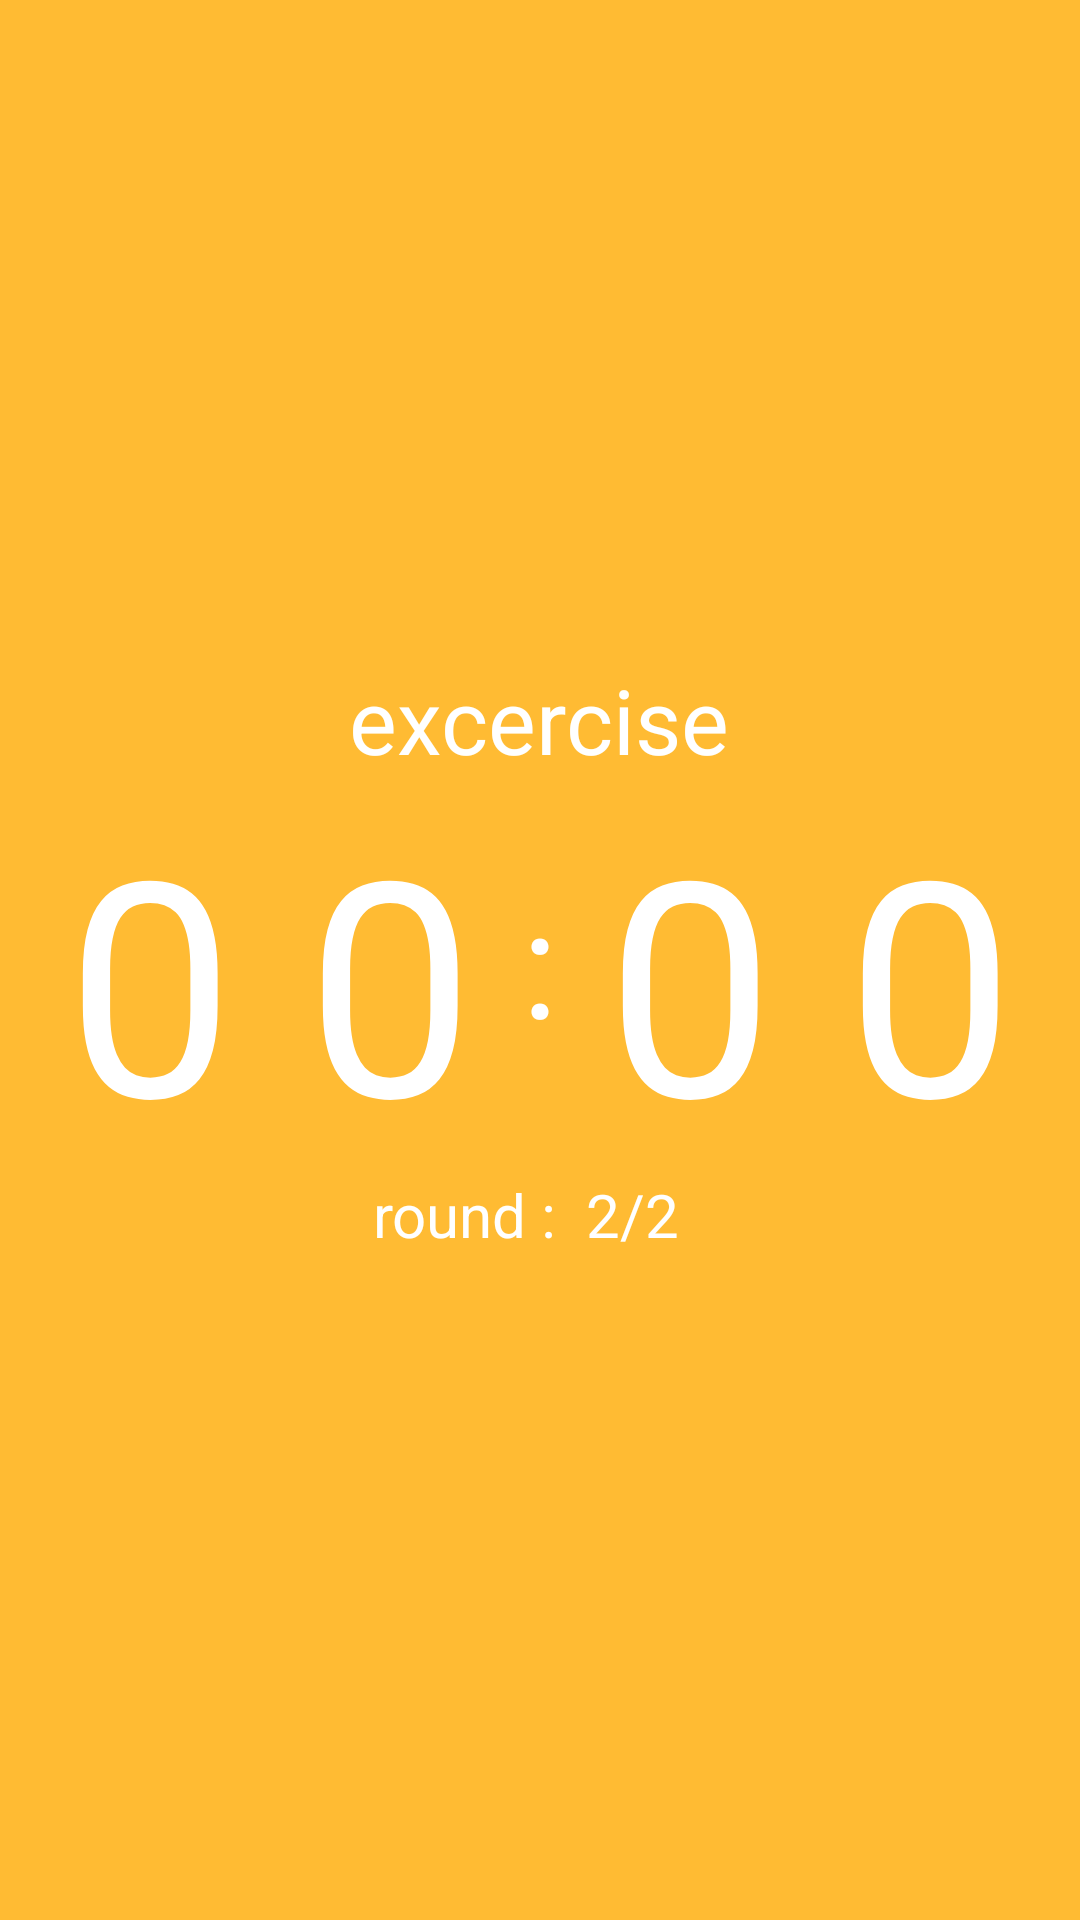

This screen was rendered from an Android layout file. Write that file and the resources it references.
<!-- AndroidManifest.xml: application theme AppTheme -->
<!-- res/layout/fragment_session.xml -->
<?xml version="1.0" encoding="utf-8"?>
<RelativeLayout
    xmlns:android="http://schemas.android.com/apk/res/android"
    android:id="@+id/relativeLayout_main"
    android:orientation="vertical" android:layout_width="match_parent"
    android:layout_height="match_parent"
    android:background="@android:color/holo_orange_light">

    <LinearLayout
        android:id="@+id/textview_timer"
        android:layout_marginRight="@dimen/activity_horizontal_margin"
        android:layout_centerInParent="true"
        android:orientation="horizontal"
        android:gravity="center"
        android:layout_width="match_parent"
        android:layout_height="wrap_content">

        <TextView
            android:gravity="center"
            android:textSize="100dp"
            android:textColor="@android:color/white"
            android:text="0"
            android:id="@+id/textview_excercise_mins_0"
            android:layout_width="80dp"
            android:layout_height="120dp" />
        <TextView
            android:gravity="center"
            android:textSize="100dp"
            android:textColor="@android:color/white"
            android:text="0"
            android:id="@+id/textview_excercise_mins_1"
            android:layout_width="80dp"
            android:layout_height="120dp" />

        <TextView
            android:gravity="center"
            android:text=":"
            android:textSize="50dp"
            android:layout_gravity="center_vertical"
            android:textColor="@android:color/white"
            android:layout_width="20dp"
            android:layout_height="70dp" />


        <TextView
            android:gravity="center"
            android:textSize="100dp"
            android:textColor="@android:color/white"
            android:text="0"
            android:id="@+id/textview_excercise_secs_0"
            android:layout_width="80dp"
            android:layout_height="120dp" />
        <TextView
            android:gravity="center"
            android:textSize="100dp"
            android:textColor="@android:color/white"
            android:text="0"
            android:id="@+id/textview_excercise_secs_1"
            android:layout_width="80dp"
            android:layout_height="120dp" />
    </LinearLayout>


<RelativeLayout
    android:layout_below="@id/textview_timer"
    android:layout_centerHorizontal="true"
    android:layout_width="wrap_content"
    android:layout_height="wrap_content">
    <TextView
        android:id="@+id/lbl_rounds"
        android:text="round :"
        android:textColor="@android:color/white"
        android:textSize="20dp"
        android:layout_centerVertical="true"
        android:layout_width="wrap_content"
        android:layout_height="wrap_content" />

        <TextView
            android:layout_toRightOf="@id/lbl_rounds"
            android:background="@drawable/shape_circle"
            android:textSize="20dp"
            android:text="2/2"
            android:gravity="center"
            android:textColor="@android:color/white"
            android:id="@+id/textview_round"
            android:layout_width="wrap_content"
            android:layout_height="wrap_content"

            />


</RelativeLayout>
    <TextView
        android:layout_centerHorizontal="true"
        android:id="@+id/textview_title"
        android:text="excercise"
        android:textSize="30dp"
        android:layout_marginRight="50dp"
        android:textColor="@android:color/white"
        android:layout_above="@+id/textview_timer"
        android:layout_width="wrap_content"
        android:layout_height="wrap_content" />

</RelativeLayout>
<!-- resources referenced by this layout -->
<resources>
  <dimen name="activity_horizontal_margin">16dp</dimen>
  <!-- drawable shape_circle (drawable) -->
  <?xml version="1.0" encoding="utf-8"?>
  <shape xmlns:android="http://schemas.android.com/apk/res/android"
      android:innerRadiusRatio="4"
      android:shape="oval"
      android:thicknessRatio="9"
      android:useLevel="false" >
  
      <solid android:color="@android:color/transparent" />
  
      <size
          android:height="50dp"
          android:width="50dp" />
  
  </shape>
  <style name="AppTheme" parent="Theme.AppCompat.Light.DarkActionBar">
          
          <item name="colorPrimary">@color/colorPrimary</item>
          <item name="colorPrimaryDark">@color/colorPrimaryDark</item>
          <item name="colorAccent">@color/colorAccent</item>
  
  
      </style>
  <!-- not gathered from this repository: default colours our renderer supplied (Android Studio template values) -->
  <color name="colorPrimary">#FF6200EE</color>
  <color name="colorPrimaryDark">#FF3700B3</color>
  <color name="colorAccent">#FF03DAC5</color>
</resources>
